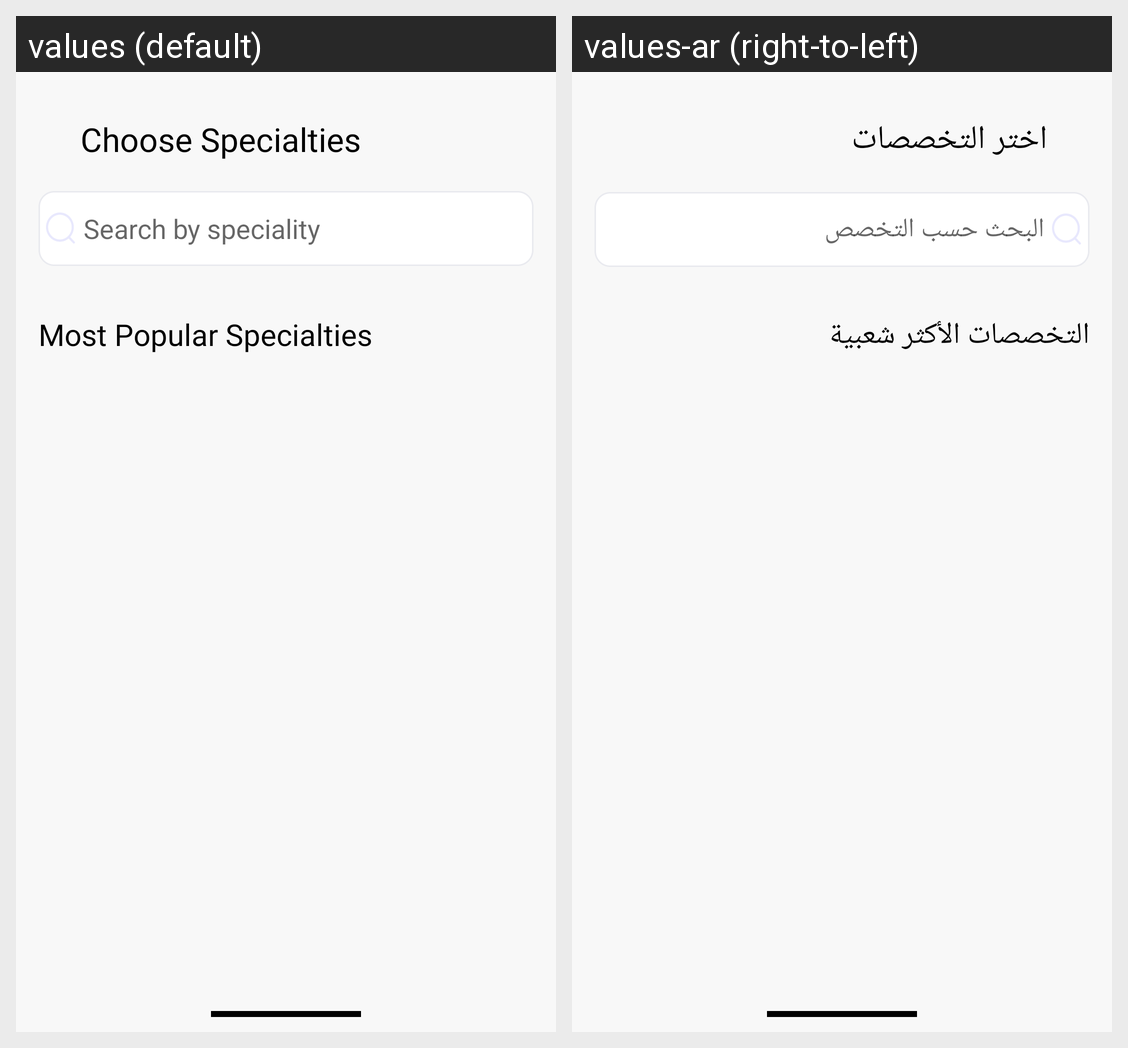

This grid shows one Android layout under two languages. Give, for every string resource on the screen, its name, the default text and each shown locale's text.
Android screen res/layout/choose_specialistfragment.xml rendered under 2 locales, left to right: values (default), values-ar (right-to-left). Device: Nexus 5 (rendered at 1080×1920; each locale shown at half size, 540×960, under a caption strip naming it); theme Theme.NewDesign.
Strings drawn on this screen, with the default value and each locale's value (text and hints the layout hard-codes, and strings that could not be matched under every locale, appear in the picture but are not listed):

choose_specialties
  values: Choose Specialties
  values-ar: اختر التخصصات

search_by_specility
  values: Search by speciality
  values-ar: البحث حسب التخصص

most_popular_specialties
  values: Most Popular Specialties
  values-ar: التخصصات الأكثر شعبية
